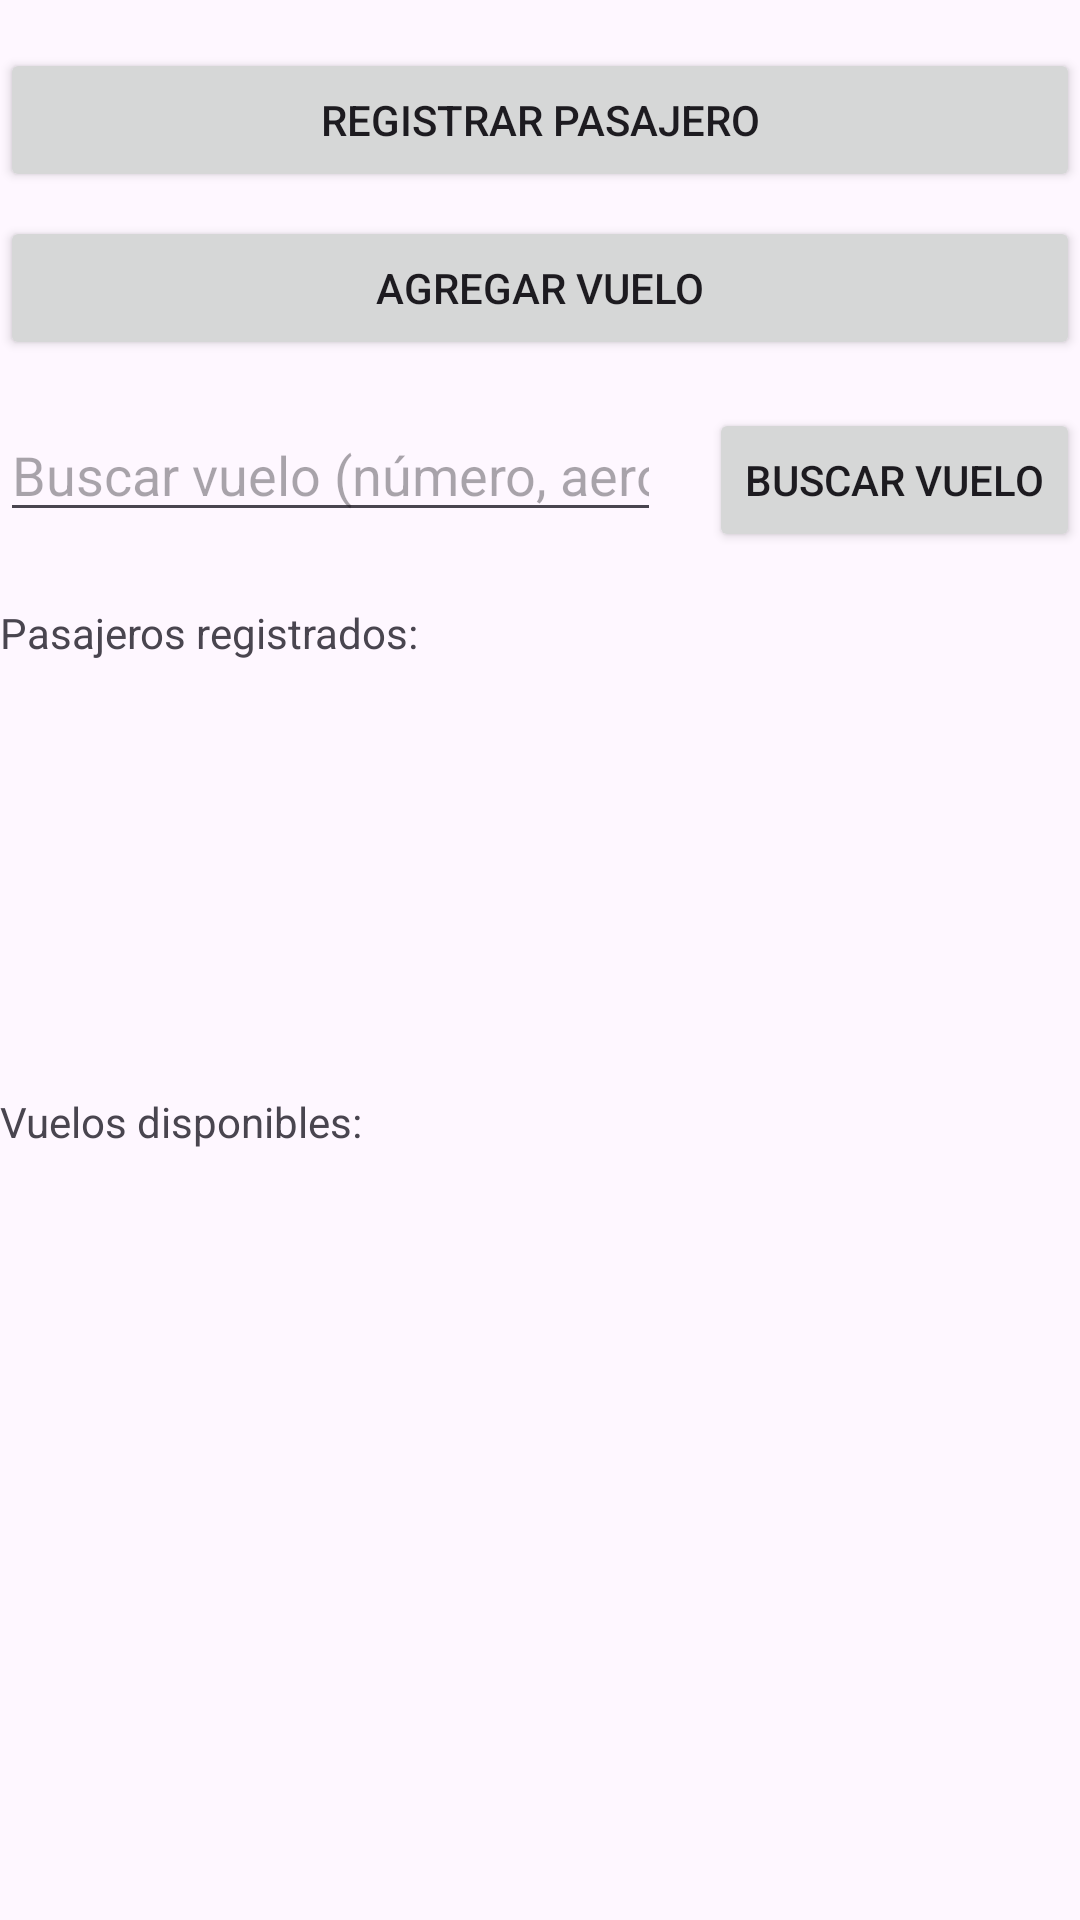

Layout XML and referenced resources for this Android screen:
<!-- AndroidManifest.xml: application theme Theme.VibecodingAirport -->
<!-- res/layout/activity_main.xml -->
<?xml version="1.0" encoding="utf-8"?>
<androidx.constraintlayout.widget.ConstraintLayout xmlns:android="http://schemas.android.com/apk/res/android"
    xmlns:app="http://schemas.android.com/apk/res-auto"
    xmlns:tools="http://schemas.android.com/tools"
    android:id="@+id/main"
    android:layout_width="match_parent"
    android:layout_height="match_parent"
    tools:context=".MainActivity">

    <Button
        android:id="@+id/btnRegisterPassenger"
        android:layout_width="0dp"
        android:layout_height="wrap_content"
        android:text="Registrar pasajero"
        app:layout_constraintTop_toTopOf="parent"
        app:layout_constraintStart_toStartOf="parent"
        app:layout_constraintEnd_toEndOf="parent"
        app:layout_constraintHorizontal_bias="0.0"
        android:layout_marginTop="16dp" />

    <Button
        android:id="@+id/btnAddFlight"
        android:layout_width="0dp"
        android:layout_height="wrap_content"
        android:text="Agregar vuelo"
        app:layout_constraintTop_toBottomOf="@id/btnRegisterPassenger"
        app:layout_constraintStart_toStartOf="parent"
        app:layout_constraintEnd_toEndOf="parent"
        android:layout_marginTop="8dp" />

    <EditText
        android:id="@+id/etSearchFlight"
        android:layout_width="0dp"
        android:layout_height="wrap_content"
        android:hint="Buscar vuelo (número, aerolínea, destino)"
        app:layout_constraintTop_toBottomOf="@id/btnAddFlight"
        app:layout_constraintStart_toStartOf="parent"
        app:layout_constraintEnd_toStartOf="@id/btnSearchFlight"
        android:layout_marginTop="16dp"
        android:layout_marginEnd="8dp"
        android:inputType="text" />

    <Button
        android:id="@+id/btnSearchFlight"
        android:layout_width="wrap_content"
        android:layout_height="wrap_content"
        android:text="Buscar vuelo"
        app:layout_constraintTop_toBottomOf="@id/btnAddFlight"
        app:layout_constraintEnd_toEndOf="parent"
        app:layout_constraintStart_toEndOf="@id/etSearchFlight"
        android:layout_marginTop="16dp"
        android:layout_marginStart="8dp" />

    <TextView
        android:id="@+id/tvPassengersLabel"
        android:layout_width="wrap_content"
        android:layout_height="wrap_content"
        android:text="Pasajeros registrados:"
        app:layout_constraintTop_toBottomOf="@id/etSearchFlight"
        app:layout_constraintStart_toStartOf="parent"
        android:layout_marginTop="24dp" />

    <androidx.recyclerview.widget.RecyclerView
        android:id="@+id/rvPassengers"
        android:layout_width="0dp"
        android:layout_height="120dp"
        app:layout_constraintTop_toBottomOf="@id/tvPassengersLabel"
        app:layout_constraintStart_toStartOf="parent"
        app:layout_constraintEnd_toEndOf="parent"
        android:layout_marginTop="8dp"
        android:layout_marginBottom="8dp" />

    <TextView
        android:id="@+id/tvFlightsLabel"
        android:layout_width="wrap_content"
        android:layout_height="wrap_content"
        android:text="Vuelos disponibles:"
        app:layout_constraintTop_toBottomOf="@id/rvPassengers"
        app:layout_constraintStart_toStartOf="parent"
        android:layout_marginTop="16dp" />

    <androidx.recyclerview.widget.RecyclerView
        android:id="@+id/rvFlights"
        android:layout_width="0dp"
        android:layout_height="0dp"
        app:layout_constraintTop_toBottomOf="@id/tvFlightsLabel"
        app:layout_constraintStart_toStartOf="parent"
        app:layout_constraintEnd_toEndOf="parent"
        app:layout_constraintBottom_toBottomOf="parent"
        android:layout_marginTop="8dp"
        android:layout_marginBottom="8dp" />

</androidx.constraintlayout.widget.ConstraintLayout>
<!-- resources referenced by this layout -->
<resources>
  <style name="Theme.VibecodingAirport" parent="Base.Theme.VibecodingAirport" />
  <style name="Base.Theme.VibecodingAirport" parent="Theme.Material3.DayNight.NoActionBar">
          
          
      </style>
</resources>
